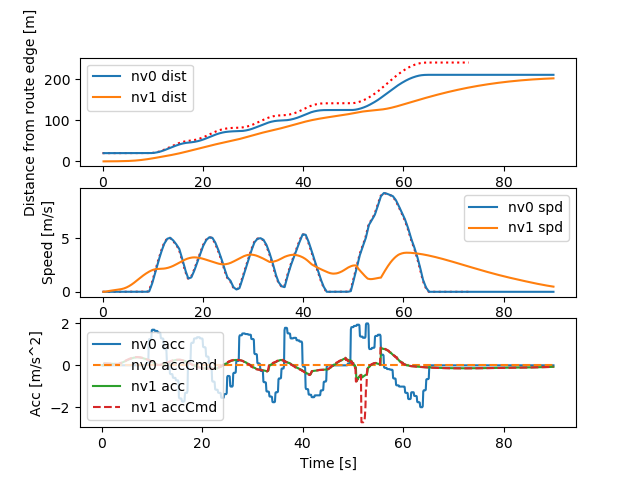

Source data for this figure (header and first rows):
Realtime [sec], Sim Time [sec], Sim Time from MPC [sec], MPC runtime, v0_dist [m], v0_lane [-], v0_spd [m/s], v0_acc [m/s2], v1_dist [m], v1_lane [-], v1_spd [m/s], v1_acc [m/s2], v1_accCmd [m/s2]
0.1178, 0.2, nan, 0.008352, 20.0, -76146229#1_0, 0.0, 0.0, 0.0, -76146229#1_0, 0.0, 0.0, nan
0.1244, 0.3, nan, 0.005607, 20.0, -76146229#1_0, 0.0, 0.0, 0.0, -76146229#1_0, 0.0, 0.0, nan
0.2115, 0.4, 0.3, 0.007564, 20.0, -76146229#1_0, 0.0, 0.0, 0.0, -76146229#1_0, 0.0, 0.0, 0.09435
0.3134, 0.5, 0.4, 0.008239, 20.0, -76146229#1_0, 0.0, 0.0, 0.0009131, -76146229#1_0, 0.009131, 0.09131, 0.09435
0.4117, 0.6, 0.5, 0.007736, 20.0, -76146229#1_0, 0.0, 0.0, 0.002739, -76146229#1_0, 0.01826, 0.09131, 0.08981
0.512, 0.7, 0.6, 0.007904, 20.0, -76146229#1_0, 0.0, 0.0, 0.005434, -76146229#1_0, 0.02695, 0.08691, 0.08858
0.6128, 0.8, 0.7, 0.00787, 20.0, -76146229#1_0, 0.0, 0.0, 0.008987, -76146229#1_0, 0.03552, 0.08572, 0.08756
0.7117, 0.9, 0.8, 0.008037, 20.0, -76146229#1_0, 0.0, 0.0, 0.01339, -76146229#1_0, 0.044, 0.08473, 0.08643
0.812, 1.0, 0.9, 0.007818, 20.0, -76146229#1_0, 0.0, 0.0, 0.01862, -76146229#1_0, 0.05236, 0.08364, 0.0853
0.9118, 1.1, 1.0, 0.007747, 20.0, -76146229#1_0, 0.0, 0.0, 0.02468, -76146229#1_0, 0.06062, 0.08255, 0.08418
1.011, 1.2, 1.1, 0.007346, 20.0, -76146229#1_0, 0.0, 0.0, 0.03156, -76146229#1_0, 0.06876, 0.08147, 0.08308
1.212, 1.3, 1.2, 0.007724, 20.0, -76146229#1_0, 0.0, 0.0, 0.03924, -76146229#1_0, 0.0768, 0.0804, 0.08198
1.222, 1.4, 1.2, 0.007312, 20.0, -76146229#1_0, 0.0, 0.0, 0.04771, -76146229#1_0, 0.08474, 0.07934, 0.08198
1.311, 1.5, 1.4, 0.007487, 20.0, -76146229#1_0, 0.0, 0.0, 0.05698, -76146229#1_0, 0.09267, 0.07934, 0.07981
1.412, 1.6, 1.5, 0.007506, 20.0, -76146229#1_0, 0.0, 0.0, 0.06702, -76146229#1_0, 0.1004, 0.07724, 0.07869
1.512, 1.7, 1.6, 0.008058, 20.0, -76146229#1_0, 0.0, 0.0, 0.07782, -76146229#1_0, 0.108, 0.07615, 0.07766
1.612, 1.8, 1.7, 0.008544, 20.0, -76146229#1_0, 0.0, 0.0, 0.08937, -76146229#1_0, 0.1155, 0.07515, 0.07661
1.713, 1.9, 1.8, 0.007886, 20.0, -76146229#1_0, 0.0, 0.0, 0.1017, -76146229#1_0, 0.1229, 0.07414, 0.07556
1.814, 2.0, 1.9, 0.008338, 20.0, -76146229#1_0, 0.0, 0.0, 0.1147, -76146229#1_0, 0.1303, 0.07312, 0.07452
1.912, 2.1, 2.0, 0.007732, 20.0, -76146229#1_0, 0.0, 0.0, 0.1284, -76146229#1_0, 0.1375, 0.07212, 0.07349
2.012, 2.2, 2.1, 0.007457, 20.0, -76146229#1_0, 0.0, 0.0, 0.1429, -76146229#1_0, 0.1446, 0.07112, 0.07247
2.114, 2.3, 2.2, 0.007807, 20.0, -76146229#1_0, 0.0, 0.0, 0.1581, -76146229#1_0, 0.1516, 0.07013, 0.07145
2.314, 2.4, 2.3, 0.007449, 20.0, -76146229#1_0, 0.0, 0.0, 0.1739, -76146229#1_0, 0.1585, 0.06915, 0.07045
2.325, 2.5, 2.3, 0.006913, 20.0, -76146229#1_0, 0.0, 0.0, 0.1904, -76146229#1_0, 0.1653, 0.06817, 0.07045
2.412, 2.6, 2.5, 0.008569, 20.0, -76146229#1_0, 0.0, 0.0, 0.2077, -76146229#1_0, 0.1721, 0.06817, 0.06846
2.513, 2.7, 2.6, 0.008533, 20.0, -76146229#1_0, 0.0, 0.0, 0.2255, -76146229#1_0, 0.1788, 0.06625, 0.06746
2.616, 2.8, 2.7, 0.009113, 20.0, -76146229#1_0, 0.0, 0.0, 0.2441, -76146229#1_0, 0.1853, 0.06528, 0.06698
2.717, 2.9, 2.8, 0.01055, 20.0, -76146229#1_0, 0.0, 0.0, 0.2632, -76146229#1_0, 0.1918, 0.06482, 0.0665
2.814, 3.0, 2.9, 0.008192, 20.0, -76146229#1_0, 0.0, 0.0, 0.2831, -76146229#1_0, 0.1982, 0.06436, 0.06602
2.914, 3.1, 3.0, 0.008303, 20.0, -76146229#1_0, 0.0, 0.0, 0.3035, -76146229#1_0, 0.2046, 0.06389, 0.06554
3.014, 3.2, 3.1, 0.008749, 20.0, -76146229#1_0, 0.0, 0.0, 0.3246, -76146229#1_0, 0.2109, 0.06343, 0.06507
3.115, 3.3, 3.2, 0.007844, 20.0, -76146229#1_0, 0.0, 0.0, 0.3463, -76146229#1_0, 0.2172, 0.06297, 0.06519
3.214, 3.4, 3.3, 0.008114, 20.0, -76146229#1_0, 0.0, 0.0, 0.3687, -76146229#1_0, 0.2235, 0.06308, 0.07395
3.413, 3.5, 3.4, 0.007443, 20.0, -76146229#1_0, 0.0, 0.0, 0.3918, -76146229#1_0, 0.2307, 0.07156, 0.08328
3.423, 3.6, 3.4, 0.006541, 20.0, -76146229#1_0, 0.0, 0.0, 0.4156, -76146229#1_0, 0.2388, 0.0806, 0.08328
3.514, 3.7, 3.6, 0.007826, 20.0, -76146229#1_0, 0.0, 0.0, 0.4403, -76146229#1_0, 0.2468, 0.0806, 0.1013
3.611, 3.8, 3.7, 0.006939, 20.0, -76146229#1_0, 0.0, 0.0, 0.466, -76146229#1_0, 0.2566, 0.09802, 0.1107
3.715, 3.9, 3.8, 0.008743, 20.0, -76146229#1_0, 0.0, 0.0, 0.4927, -76146229#1_0, 0.2673, 0.1071, 0.1195
3.817, 4.0, 3.9, 0.009471, 20.0, -76146229#1_0, 0.0, 0.0, 0.5206, -76146229#1_0, 0.2789, 0.1156, 0.1318
3.913, 4.1, 4.0, 0.008002, 20.0, -76146229#1_0, 0.0, 0.0, 0.5498, -76146229#1_0, 0.2917, 0.1276, 0.1443
4.015, 4.2, 4.1, 0.008231, 20.0, -76146229#1_0, 0.0, 0.0, 0.5803, -76146229#1_0, 0.3056, 0.1397, 0.1567
4.114, 4.3, 4.2, 0.008374, 20.0, -76146229#1_0, 0.0, 0.0, 0.6124, -76146229#1_0, 0.3208, 0.1517, 0.169
4.215, 4.4, 4.3, 0.008733, 20.0, -76146229#1_0, 0.0, 0.0, 0.6461, -76146229#1_0, 0.3371, 0.1635, 0.1812
4.315, 4.5, 4.4, 0.008774, 20.0, -76146229#1_0, 0.0, 0.0, 0.6816, -76146229#1_0, 0.3547, 0.1754, 0.1934
4.514, 4.6, 4.5, 0.008065, 20.0, -76146229#1_0, 0.0, 0.0, 0.7189, -76146229#1_0, 0.3734, 0.1871, 0.2051
4.522, 4.7, 4.5, 0.006341, 20.0, -76146229#1_0, 0.0, 0.0, 0.7582, -76146229#1_0, 0.3932, 0.1985, 0.2051
4.612, 4.8, 4.7, 0.00757, 20.0, -76146229#1_0, 0.0, 0.0, 0.7996, -76146229#1_0, 0.4131, 0.1985, 0.2283
4.714, 4.9, 4.8, 0.01015, 20.0, -76146229#1_0, 0.0, 0.0, 0.8431, -76146229#1_0, 0.4352, 0.2209, 0.2403
4.815, 5.0, 4.9, 0.009003, 20.0, -76146229#1_0, 0.0, 0.0, 0.8889, -76146229#1_0, 0.4584, 0.2325, 0.2514
4.914, 5.1, 5.0, 0.009187, 20.0, -76146229#1_0, 0.0, 0.0, 0.9372, -76146229#1_0, 0.4827, 0.2433, 0.2627
5.013, 5.2, 5.1, 0.0075, 20.0, -76146229#1_0, 0.0, 0.0, 0.988, -76146229#1_0, 0.5082, 0.2542, 0.2734
5.115, 5.3, 5.2, 0.007681, 20.0, -76146229#1_0, 0.0, 0.0, 1.041, -76146229#1_0, 0.5346, 0.2646, 0.2839
5.214, 5.4, 5.3, 0.008147, 20.0, -76146229#1_0, 0.0, 0.0, 1.098, -76146229#1_0, 0.5621, 0.2748, 0.2945
5.314, 5.5, 5.4, 0.007161, 20.0, -76146229#1_0, 0.0, 0.0, 1.157, -76146229#1_0, 0.5906, 0.285, 0.305
5.414, 5.6, 5.5, 0.008402, 20.0, -76146229#1_0, 0.0, 0.0, 1.219, -76146229#1_0, 0.6201, 0.2951, 0.3155
5.613, 5.7, 5.6, 0.009272, 20.0, -76146229#1_0, 0.0, 0.0, 1.284, -76146229#1_0, 0.6507, 0.3053, 0.3257
5.621, 5.8, 5.6, 0.006233, 20.0, -76146229#1_0, 0.0, 0.0, 1.352, -76146229#1_0, 0.6822, 0.3152, 0.3257
5.713, 5.9, 5.8, 0.009456, 20.0, -76146229#1_0, 0.0, 0.0, 1.423, -76146229#1_0, 0.7137, 0.3152, 0.3421
5.814, 6.0, 5.9, 0.00815, 20.0, -76146229#1_0, 0.0, 0.0, 1.498, -76146229#1_0, 0.7468, 0.3311, 0.3506
5.914, 6.1, 6.0, 0.007652, 20.0, -76146229#1_0, 0.0, 0.0, 1.576, -76146229#1_0, 0.7807, 0.3393, 0.3584
... 838 more rows
